The GitHub repository Santhosh-thulasakkagri/Classification-of-Poultry-Diseases contains a labelled image folder "Data" with 6 categories: caccidiosis, coccidiosis, healthy, Newcastle disease, new castle disesase, salmonella. Examples follow, each with its label.

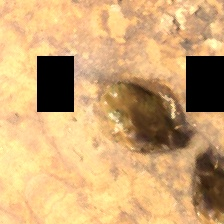
Label: caccidiosis

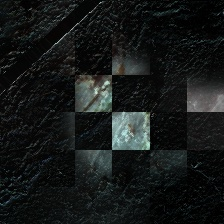
Label: new castle disesase

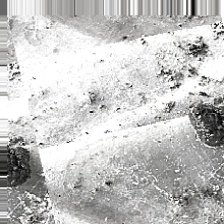
Label: Newcastle disease

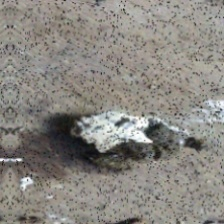
Label: salmonella
